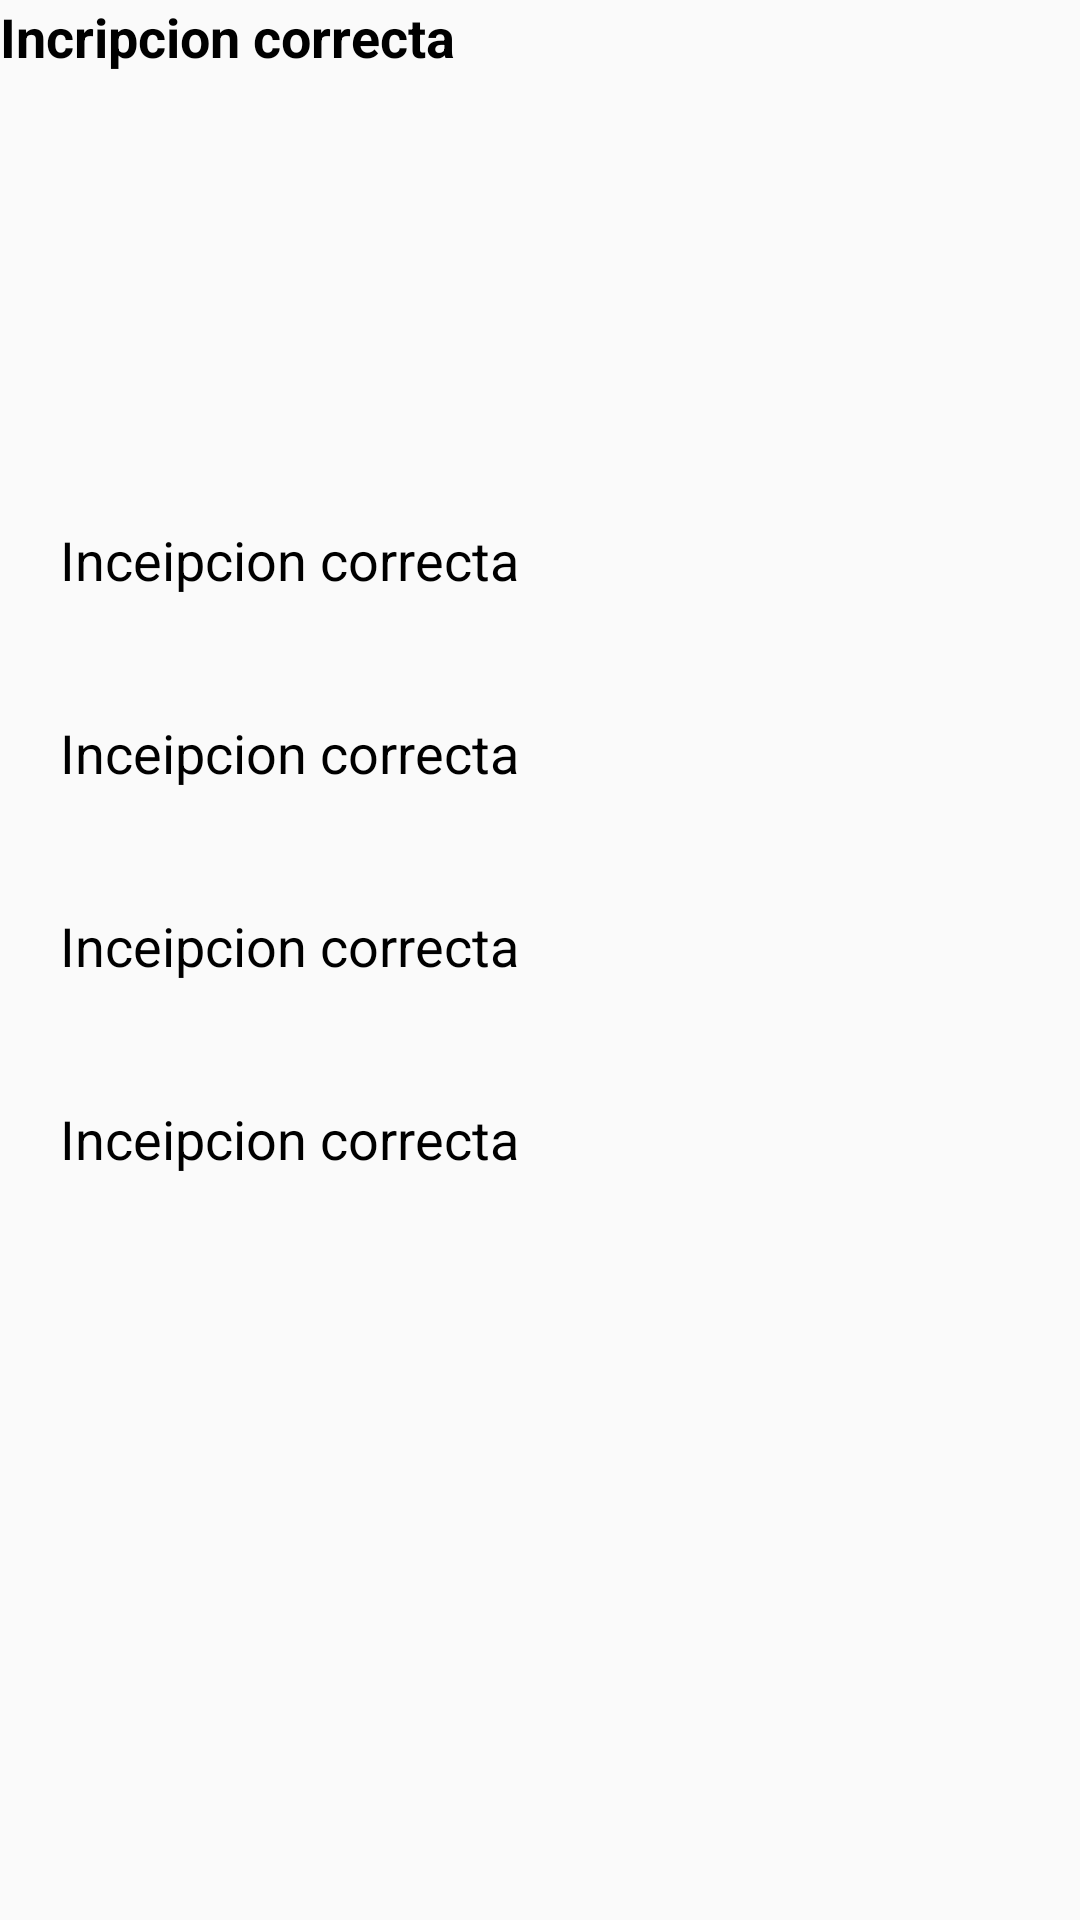

This screen was rendered from an Android layout file. Write that file and the resources it references.
<!-- AndroidManifest.xml: activity theme Theme.AppCompat.Light -->
<!-- res/layout/fragment_second.xml -->
<?xml version="1.0" encoding="utf-8"?>
<LinearLayout xmlns:android="http://schemas.android.com/apk/res/android"
    xmlns:app="http://schemas.android.com/apk/res-auto"
    xmlns:tools="http://schemas.android.com/tools"
    android:layout_width="match_parent"
    android:layout_height="match_parent"
    android:orientation="vertical">

    <TextView
      android:layout_width="wrap_content"
      android:layout_height="wrap_content"
      android:text="Incripcion correcta"
      android:textSize="18sp"
      android:textColor="@color/black"
      android:textStyle="bold" />

    <TextView
        android:id="@+id/name"
        android:layout_width="wrap_content"
        android:layout_height="wrap_content"
        android:text="Inceipcion correcta"
        android:textSize="18sp"
        android:textColor="@color/black"
        android:layout_marginTop="150dp"
        android:layout_marginStart="20dp"
        android:layout_marginBottom="20dp"/>

    <TextView
        android:id="@+id/edad"
        android:layout_width="wrap_content"
        android:layout_height="wrap_content"
        android:text="Inceipcion correcta"
        android:textSize="18sp"
        android:textColor="@color/black"
        android:layout_margin="20dp"/>

    <TextView
        android:id="@+id/pocicion"
        android:layout_width="wrap_content"
        android:layout_height="wrap_content"
        android:text="Inceipcion correcta"
        android:textSize="18sp"
        android:textColor="@color/black"
        android:layout_margin="20dp"/>

    <TextView
        android:id="@+id/eps"
        android:layout_width="wrap_content"
        android:layout_height="wrap_content"
        android:text="Inceipcion correcta"
        android:textSize="18sp"
        android:textColor="@color/black"
        android:layout_margin="20dp"/>
</LinearLayout>
<!-- resources referenced by this layout -->
<resources>

  <!-- not gathered from this repository: default colours our renderer supplied (Android Studio template values) -->
  <color name="black">#FF000000</color>
</resources>
